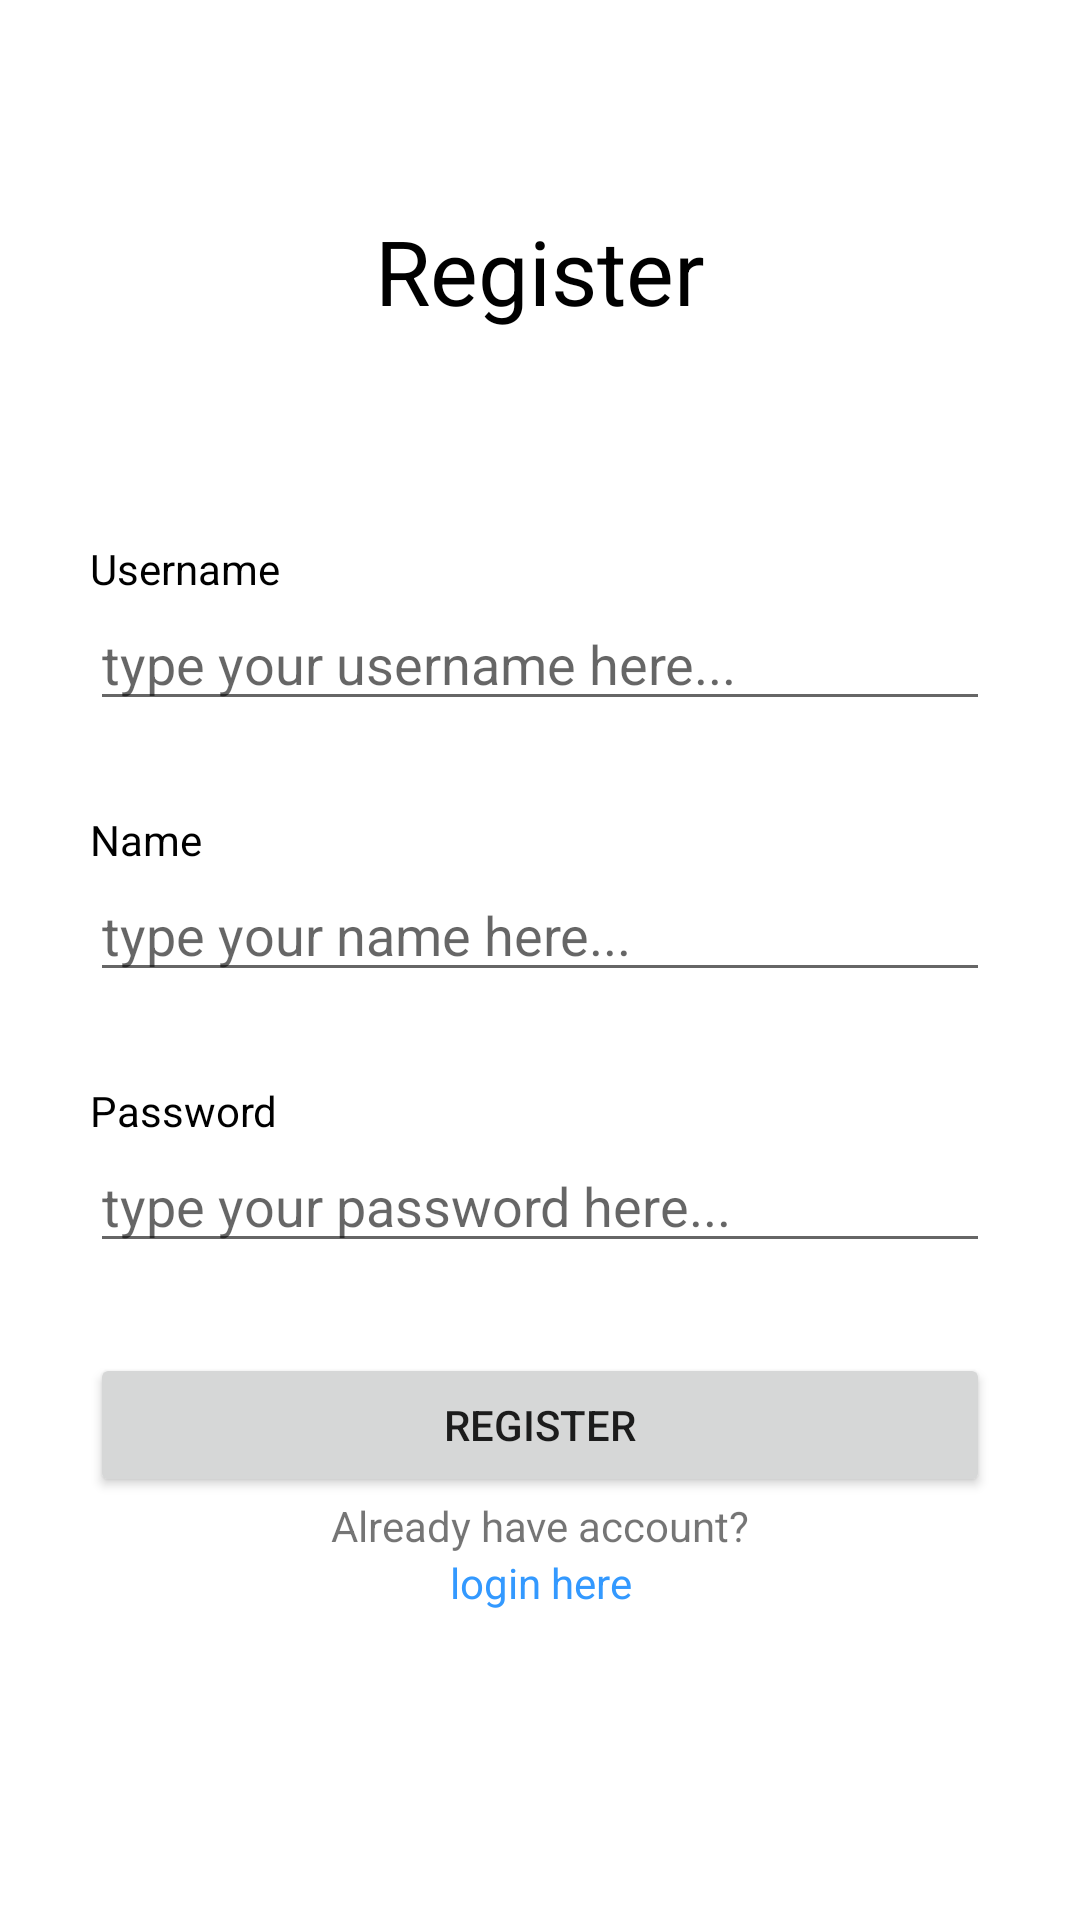

This screen was rendered from an Android layout file. Write that file and the resources it references.
<!-- AndroidManifest.xml: application theme Theme.Task2_Mobile -->
<!-- res/layout/activity_register.xml -->
<?xml version="1.0" encoding="utf-8"?>
<LinearLayout xmlns:android="http://schemas.android.com/apk/res/android"
    xmlns:app="http://schemas.android.com/apk/res-auto"
    xmlns:tools="http://schemas.android.com/tools"
    android:layout_width="match_parent"
    android:layout_height="match_parent"
    android:orientation="vertical"
    tools:context=".MainActivity">


    <TextView
        android:layout_width="match_parent"
        android:layout_height="180dp"
        android:text="Register"
        android:textAlignment="center"
        android:textColor="@color/black"
        android:padding="70dp"
        android:textSize="30sp"
        />


    <TextView
        android:layout_width="match_parent"
        android:layout_height="wrap_content"
        android:text="Username"
        android:layout_marginHorizontal="30dp"
        android:textColor="@color/black"
        />
    <EditText
        android:id="@+id/et_RegisterUserName"
        android:layout_width="match_parent"
        android:layout_height="wrap_content"
        android:layout_marginHorizontal="30dp"
        android:layout_marginBottom="30dp"
        android:hint="type your username here..."
        />


    <TextView
        android:layout_width="match_parent"
        android:layout_height="wrap_content"
        android:text="Name"
        android:layout_marginHorizontal="30dp"
        android:textColor="@color/black"
        />
    <EditText
        android:id="@+id/et_RegisterName"
        android:layout_width="match_parent"
        android:layout_height="wrap_content"
        android:layout_marginHorizontal="30dp"
        android:layout_marginBottom="30dp"
        android:hint="type your name here..."
        />

    <TextView
        android:layout_width="match_parent"
        android:layout_height="wrap_content"
        android:text="Password"
        android:layout_marginHorizontal="30dp"
        android:textColor="@color/black"
        />
    <EditText
        android:id="@+id/et_Password_Register"
        android:layout_width="match_parent"
        android:layout_height="wrap_content"
        android:layout_marginHorizontal="30dp"
        android:layout_marginBottom="30dp"
        android:inputType="textPassword"
        android:hint="type your password here..."
        />


    <Button
        android:id="@+id/ButtonClickRegister"
        android:layout_width="match_parent"
        android:layout_height="wrap_content"
        android:text="Register"
        android:layout_marginHorizontal="30dp"
        />

    <TextView
        android:layout_width="match_parent"
        android:layout_height="wrap_content"
        android:text="Already have account?"
        android:textAlignment="center"
        />

    <TextView
        android:id="@+id/btn_ToLogin"
        android:layout_width="match_parent"
        android:layout_height="wrap_content"
        android:text="login here"
        android:textAlignment="center"
        android:textColor="#3399ff"
        />


</LinearLayout>
<!-- resources referenced by this layout -->
<resources>
  <style name="Theme.Task2_Mobile" parent="Theme.MaterialComponents.DayNight.DarkActionBar">
          
          <item name="colorPrimary">@color/purple_500</item>
          <item name="colorPrimaryVariant">@color/purple_700</item>
          <item name="colorOnPrimary">@color/white</item>
          
          <item name="colorSecondary">@color/teal_200</item>
          <item name="colorSecondaryVariant">@color/teal_700</item>
          <item name="colorOnSecondary">@color/black</item>
          
          <item name="android:statusBarColor" tools:targetApi="l">?attr/colorPrimaryVariant</item>
          
      </style>
  <!-- not gathered from this repository: default colours our renderer supplied (Android Studio template values) -->
  <color name="purple_500">#FF6200EE</color>
  <color name="purple_700">#FF3700B3</color>
  <color name="teal_200">#FF03DAC5</color>
  <color name="teal_700">#FF018786</color>
  <color name="black">#FF000000</color>
  <color name="white">#FFFFFFFF</color>
</resources>
